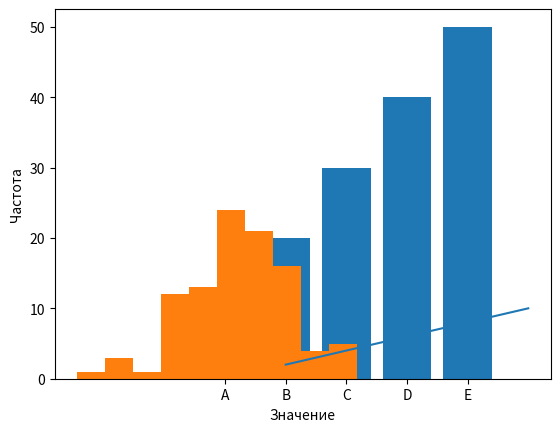

This figure's Python source:
"""task_1.py"""

import matplotlib.pyplot as plt
import numpy as np


class LinePlot:
    """LinePlot class"""

    def __init__(self, x, y):
        """initial class"""
        self.x = x
        self.y = y

    def plot(self):
        """method for plot diagramm"""
        plt.plot(self.x, self.y)
        plt.xlabel("x")
        plt.ylabel("y")
        plt.show()


class BarPlot:
    """BarPlot class"""

    def __init__(self, x, y):
        """initial class"""
        self.x = x
        self.y = y

    def plot(self):
        """method for plot diagramm"""
        plt.bar(self.x, self.y)
        plt.xlabel("Категория")
        plt.ylabel("Значение")
        plt.show()


class Histogram:
    """Histogram class"""

    def __init__(self, data):
        """initial method"""
        self.data = data

    def plot(self):
        """method for plot diagram"""
        plt.hist(self.data)
        plt.xlabel("Значение")
        plt.ylabel("Частота")
        plt.show()


if __name__ == "__main__":
    line_data = LinePlot([1, 2, 3, 4, 5], [2, 4, 6, 8, 10])
    line_data.plot()
    bar_data = BarPlot(["A", "B", "C", "D", "E"], [10, 20, 30, 40, 50])
    bar_data.plot()
    histo_data = Histogram(np.random.randn(100))
    histo_data.plot()
